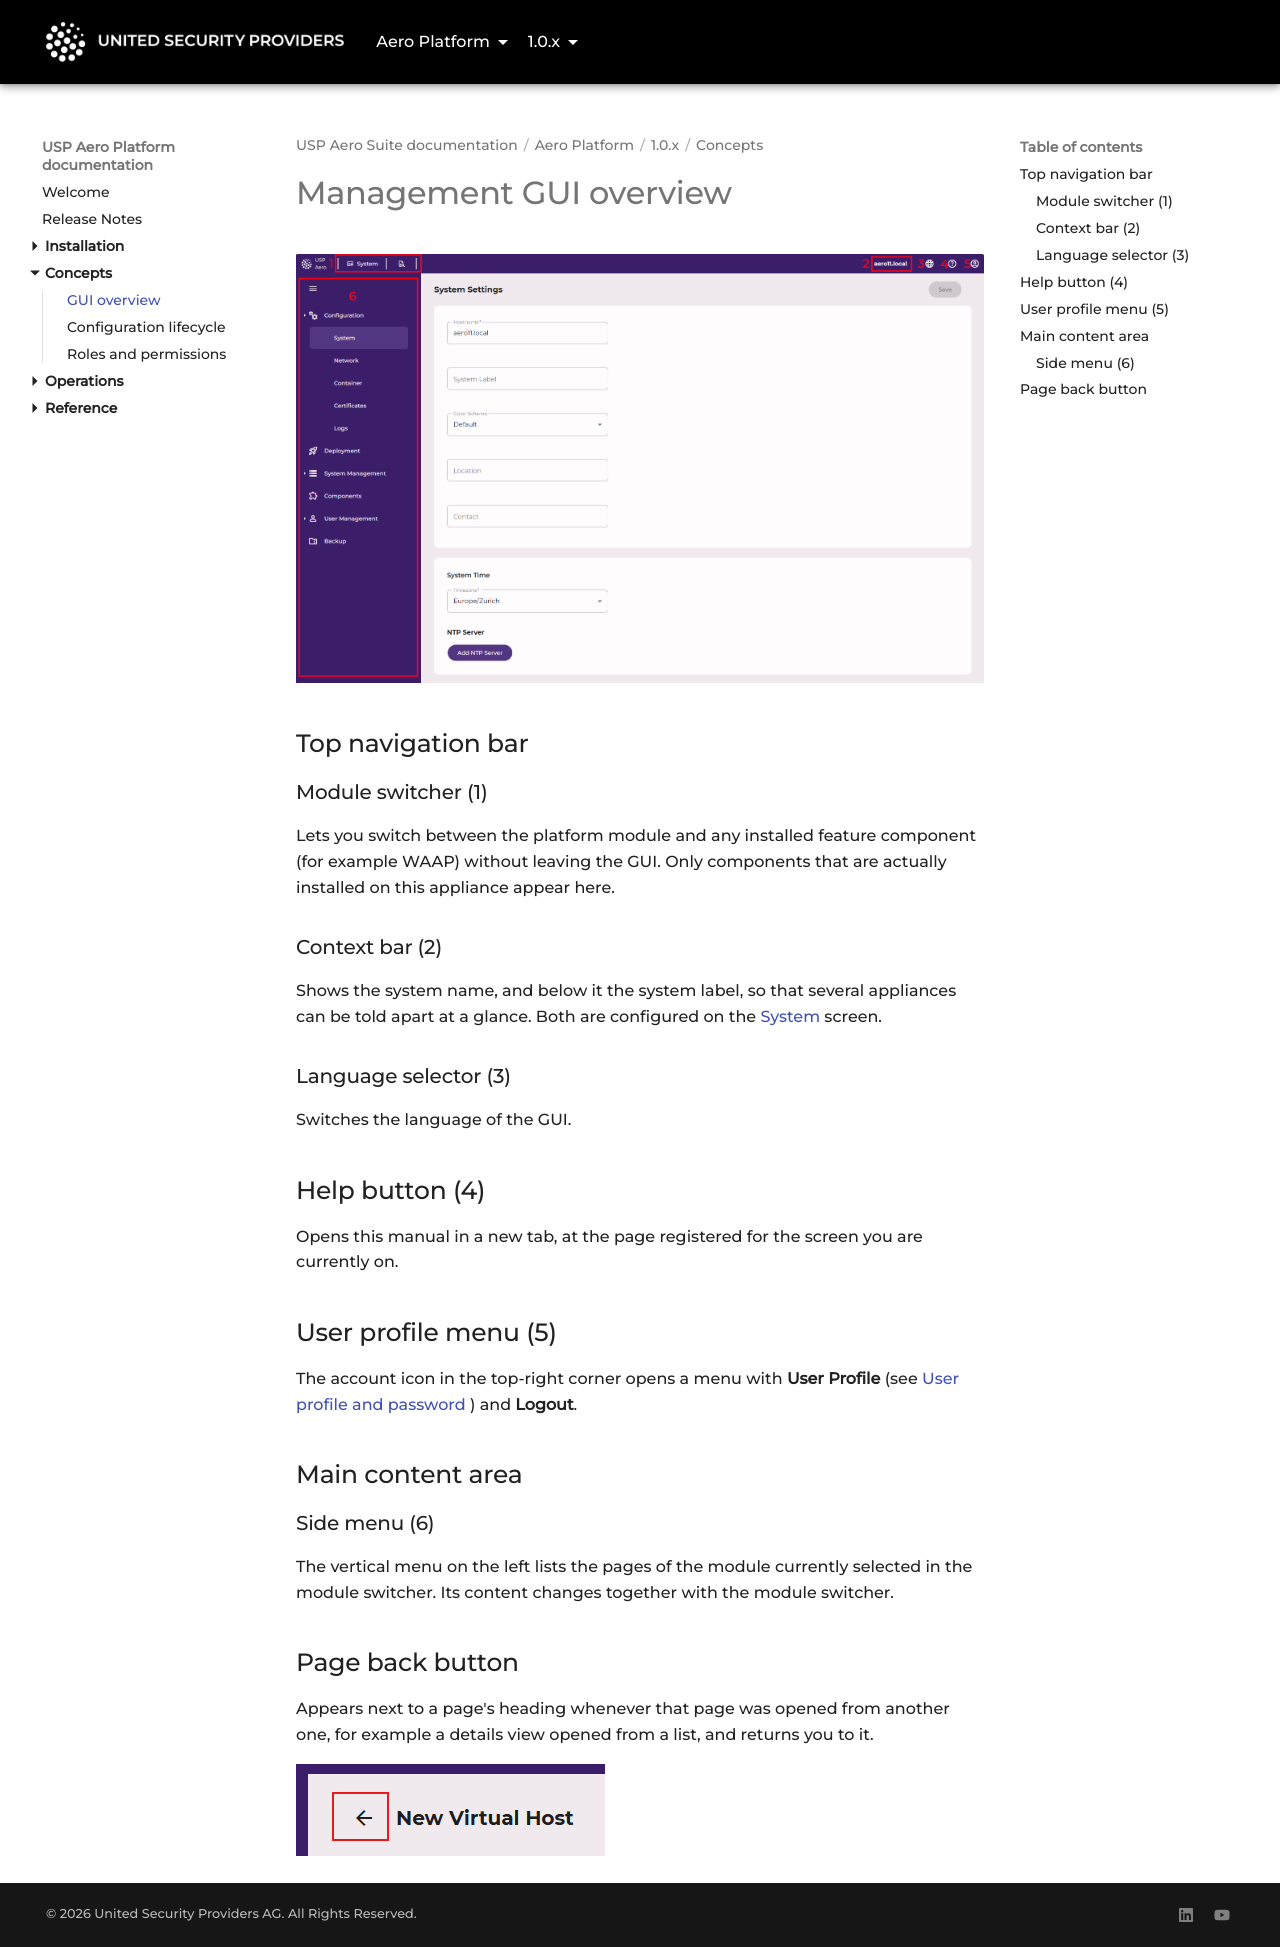

repository: united-security-providers/usp-aero · page: platform/1.0.x/concepts/gui-overview/index.html · generator: mkdocs

---
title: "GUI overview"
weight: 10
---

# Management GUI overview

![Management GUI overview](../assets/images-concepts/management_ui.png)

## Top navigation bar

### Module switcher (1)

Lets you switch between the platform module and any installed feature component (for example WAAP)
without leaving the GUI. Only components that are actually installed on this appliance appear here.

### Context bar (2)

Shows the system name, and below it the system label, so that several appliances can be told apart at
a glance. Both are configured on the [System](../reference/gui/configuration/system) screen.


### Language selector (3)

Switches the language of the GUI.

## Help button (4)

Opens this manual in a new tab, at the page registered for the screen you are currently on.

## User profile menu (5)

The account icon in the top-right corner opens a menu with **User Profile**
(see [User profile and password](../reference/gui/user-management/user-profile)) and **Logout**.

## Main content area

### Side menu (6)

The vertical menu on the left lists the pages of the module currently selected in the module switcher.
Its content changes together with the module switcher.

## Page back button

Appears next to a page's heading whenever that page was opened from another one, for example a
details view opened from a list, and returns you to it.

![Page back button](../assets/images-concepts/ui_back.png)
